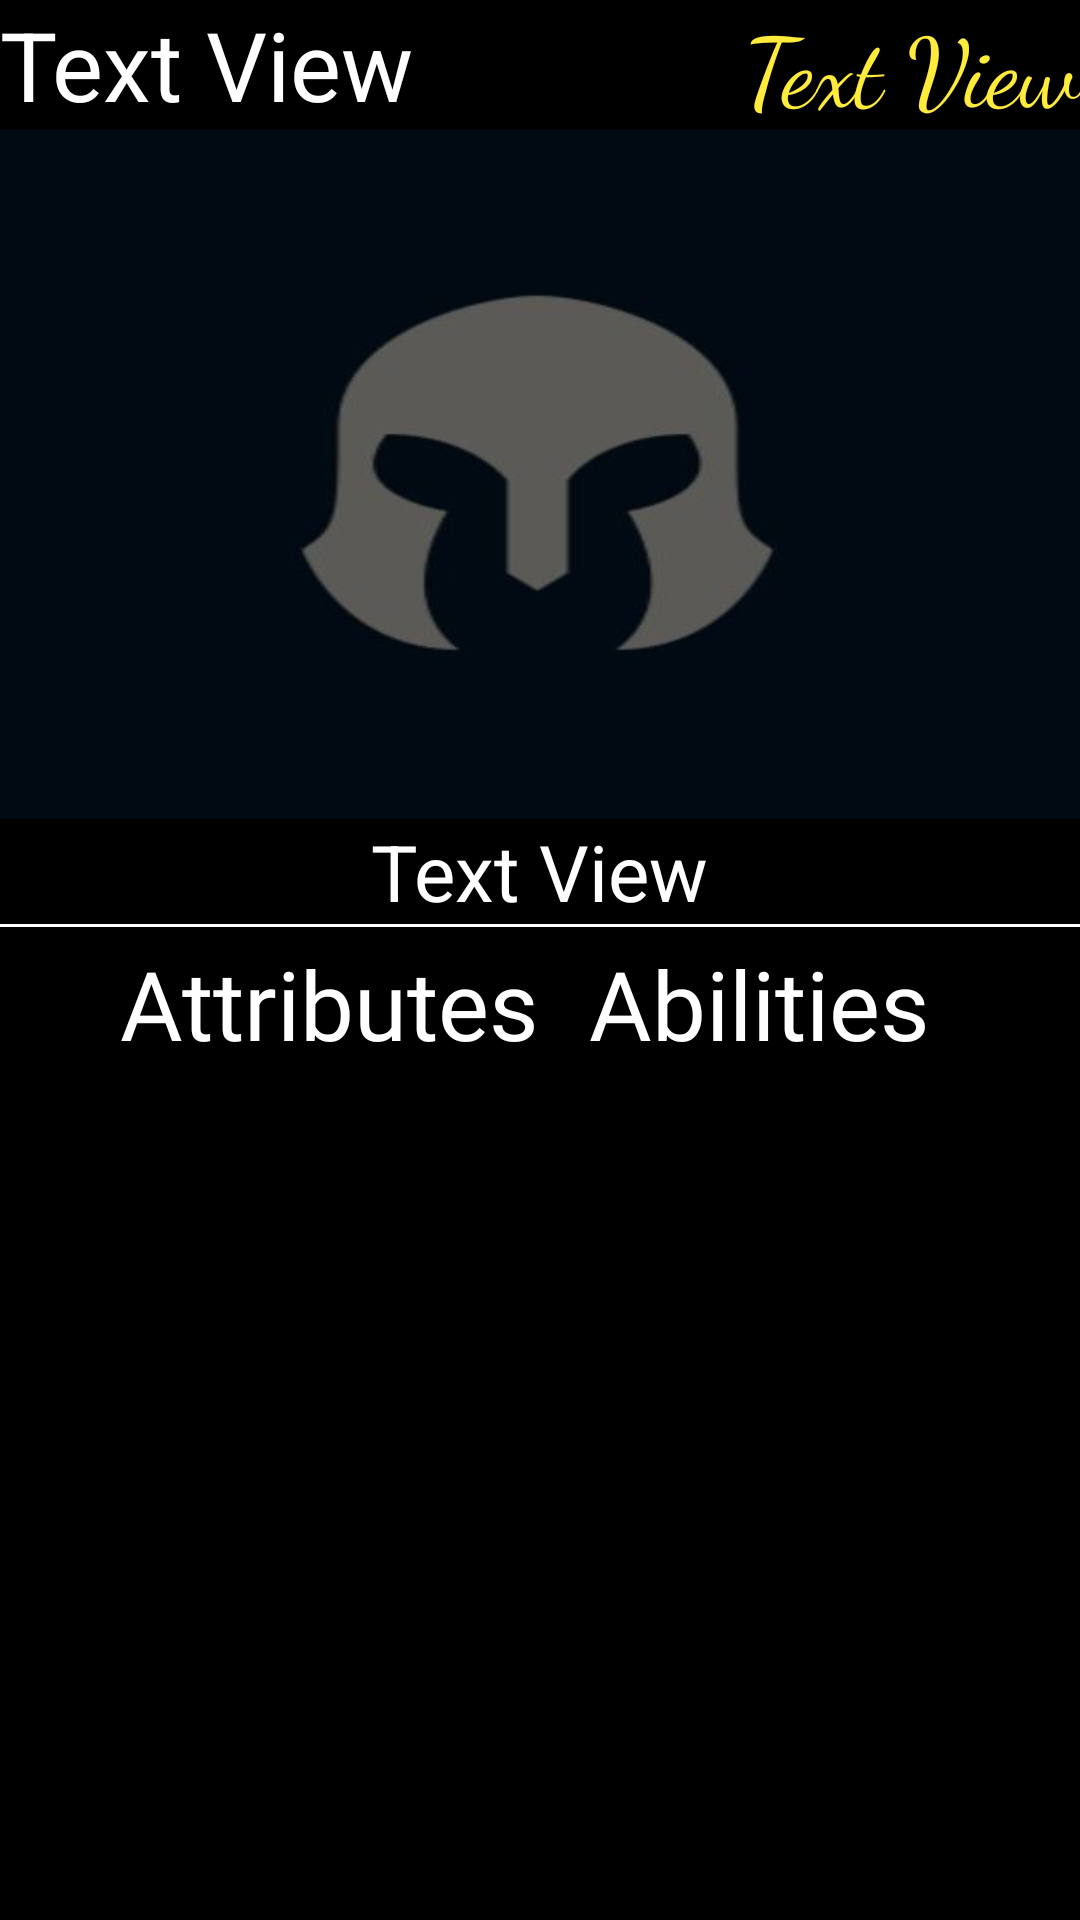

Write the Android layout XML for this screen, with the resource values it uses.
<!-- AndroidManifest.xml: application theme Theme.LeagueAnalyzer -->
<!-- res/layout/activity_champion_overview.xml -->
<?xml version="1.0" encoding="utf-8"?>
<androidx.constraintlayout.widget.ConstraintLayout xmlns:android="http://schemas.android.com/apk/res/android"
    xmlns:app="http://schemas.android.com/apk/res-auto"
    xmlns:tools="http://schemas.android.com/tools"
    android:layout_width="match_parent"
    android:layout_height="match_parent"
    android:background="@color/black"
    android:contentDescription="@string/defaultImageView"
    tools:context=".ChampionOverviewActivity">

    <TextView
        android:id="@+id/championName"
        android:layout_width="wrap_content"
        android:layout_height="wrap_content"
        android:fontFamily="sans-serif"
        android:text="@string/defaultTextView"
        android:textColor="@color/white"
        android:textSize="32sp"
        app:layout_constraintStart_toStartOf="parent"
        app:layout_constraintTop_toTopOf="parent" />

    <TextView
        android:id="@+id/championRole"
        android:layout_width="wrap_content"
        android:layout_height="wrap_content"
        android:fontFamily="cursive"
        android:text="@string/defaultTextView"
        android:textColor="#FFEB3B"
        android:textSize="32sp"
        app:layout_constraintBottom_toBottomOf="@+id/championName"
        app:layout_constraintEnd_toEndOf="parent"
        app:layout_constraintTop_toTopOf="@+id/championName" />

    <ImageView
        android:id="@+id/championImage"
        android:layout_width="match_parent"
        android:layout_height="230dp"
        android:contentDescription="@string/defaultImageView"
        android:scaleType="fitXY"
        app:layout_constraintEnd_toEndOf="parent"
        app:layout_constraintStart_toStartOf="parent"
        app:layout_constraintTop_toBottomOf="@+id/championName"
        app:srcCompat="@drawable/default_icon" />

    <TextView
        android:id="@+id/championDescription"
        android:layout_width="wrap_content"
        android:layout_height="wrap_content"
        android:fontFamily="sans-serif"
        android:text="@string/defaultTextView"
        android:textColor="@color/white"
        android:textSize="26sp"
        app:layout_constraintEnd_toEndOf="parent"
        app:layout_constraintStart_toStartOf="parent"
        app:layout_constraintTop_toBottomOf="@+id/championImage" />

    <TextView
        android:id="@+id/dividerChampionOverview"
        android:layout_width="match_parent"
        android:layout_height="1sp"
        android:background="@color/white"
        app:layout_constraintEnd_toEndOf="parent"
        app:layout_constraintStart_toStartOf="parent"
        app:layout_constraintTop_toBottomOf="@+id/championDescription" />

    <TextView
        android:id="@+id/attributesTextView"
        android:layout_width="wrap_content"
        android:layout_height="wrap_content"
        android:layout_marginStart="40dp"
        android:layout_marginTop="5dp"
        android:fontFamily="@font/arizonia"
        android:text="@string/Attributes"
        android:textColor="@color/white"
        android:textSize="32sp"
        app:layout_constraintStart_toStartOf="parent"
        app:layout_constraintTop_toBottomOf="@+id/championDescription" />

    <TextView
        android:id="@+id/abilitiesTextView"
        android:layout_width="wrap_content"
        android:layout_height="wrap_content"
        android:layout_marginTop="5dp"
        android:layout_marginEnd="50dp"
        android:fontFamily="@font/arizonia"
        android:text="@string/Abilities"
        android:textColor="@color/white"
        android:textSize="32sp"
        app:layout_constraintEnd_toEndOf="parent"
        app:layout_constraintTop_toBottomOf="@+id/championDescription" />

    <ListView
        android:id="@+id/championAttributes"
        android:layout_width="150dp"
        android:layout_height="wrap_content"
        android:background="@color/white"
        app:layout_constraintEnd_toEndOf="@+id/attributesTextView"
        app:layout_constraintStart_toStartOf="@+id/attributesTextView"
        app:layout_constraintTop_toBottomOf="@+id/attributesTextView" />

    <ListView
        android:id="@+id/championAbilities"
        android:layout_width="200dp"
        android:layout_height="wrap_content"
        android:background="@color/white"
        app:layout_constraintEnd_toEndOf="@+id/abilitiesTextView"
        app:layout_constraintStart_toStartOf="@+id/abilitiesTextView"
        app:layout_constraintTop_toBottomOf="@+id/abilitiesTextView" />

</androidx.constraintlayout.widget.ConstraintLayout>
<!-- resources referenced by this layout -->
<resources>
  <!-- drawable default_icon: jpg bitmap (drawable, 15458 bytes) -->
  <string name="Abilities">Abilities</string>
  <string name="Attributes">Attributes</string>
  <string name="defaultImageView">Default Image</string>
  <string name="defaultTextView">Text View</string>
  <style name="Theme.LeagueAnalyzer" parent="Base.Theme.LeagueAnalyzer" />
  <style name="Base.Theme.LeagueAnalyzer" parent="Theme.Material3.DayNight.NoActionBar">
          
          
      </style>
  <!-- not gathered from this repository: default colours our renderer supplied (Android Studio template values) -->
  <color name="black">#FF000000</color>
  <color name="white">#FFFFFFFF</color>
</resources>
